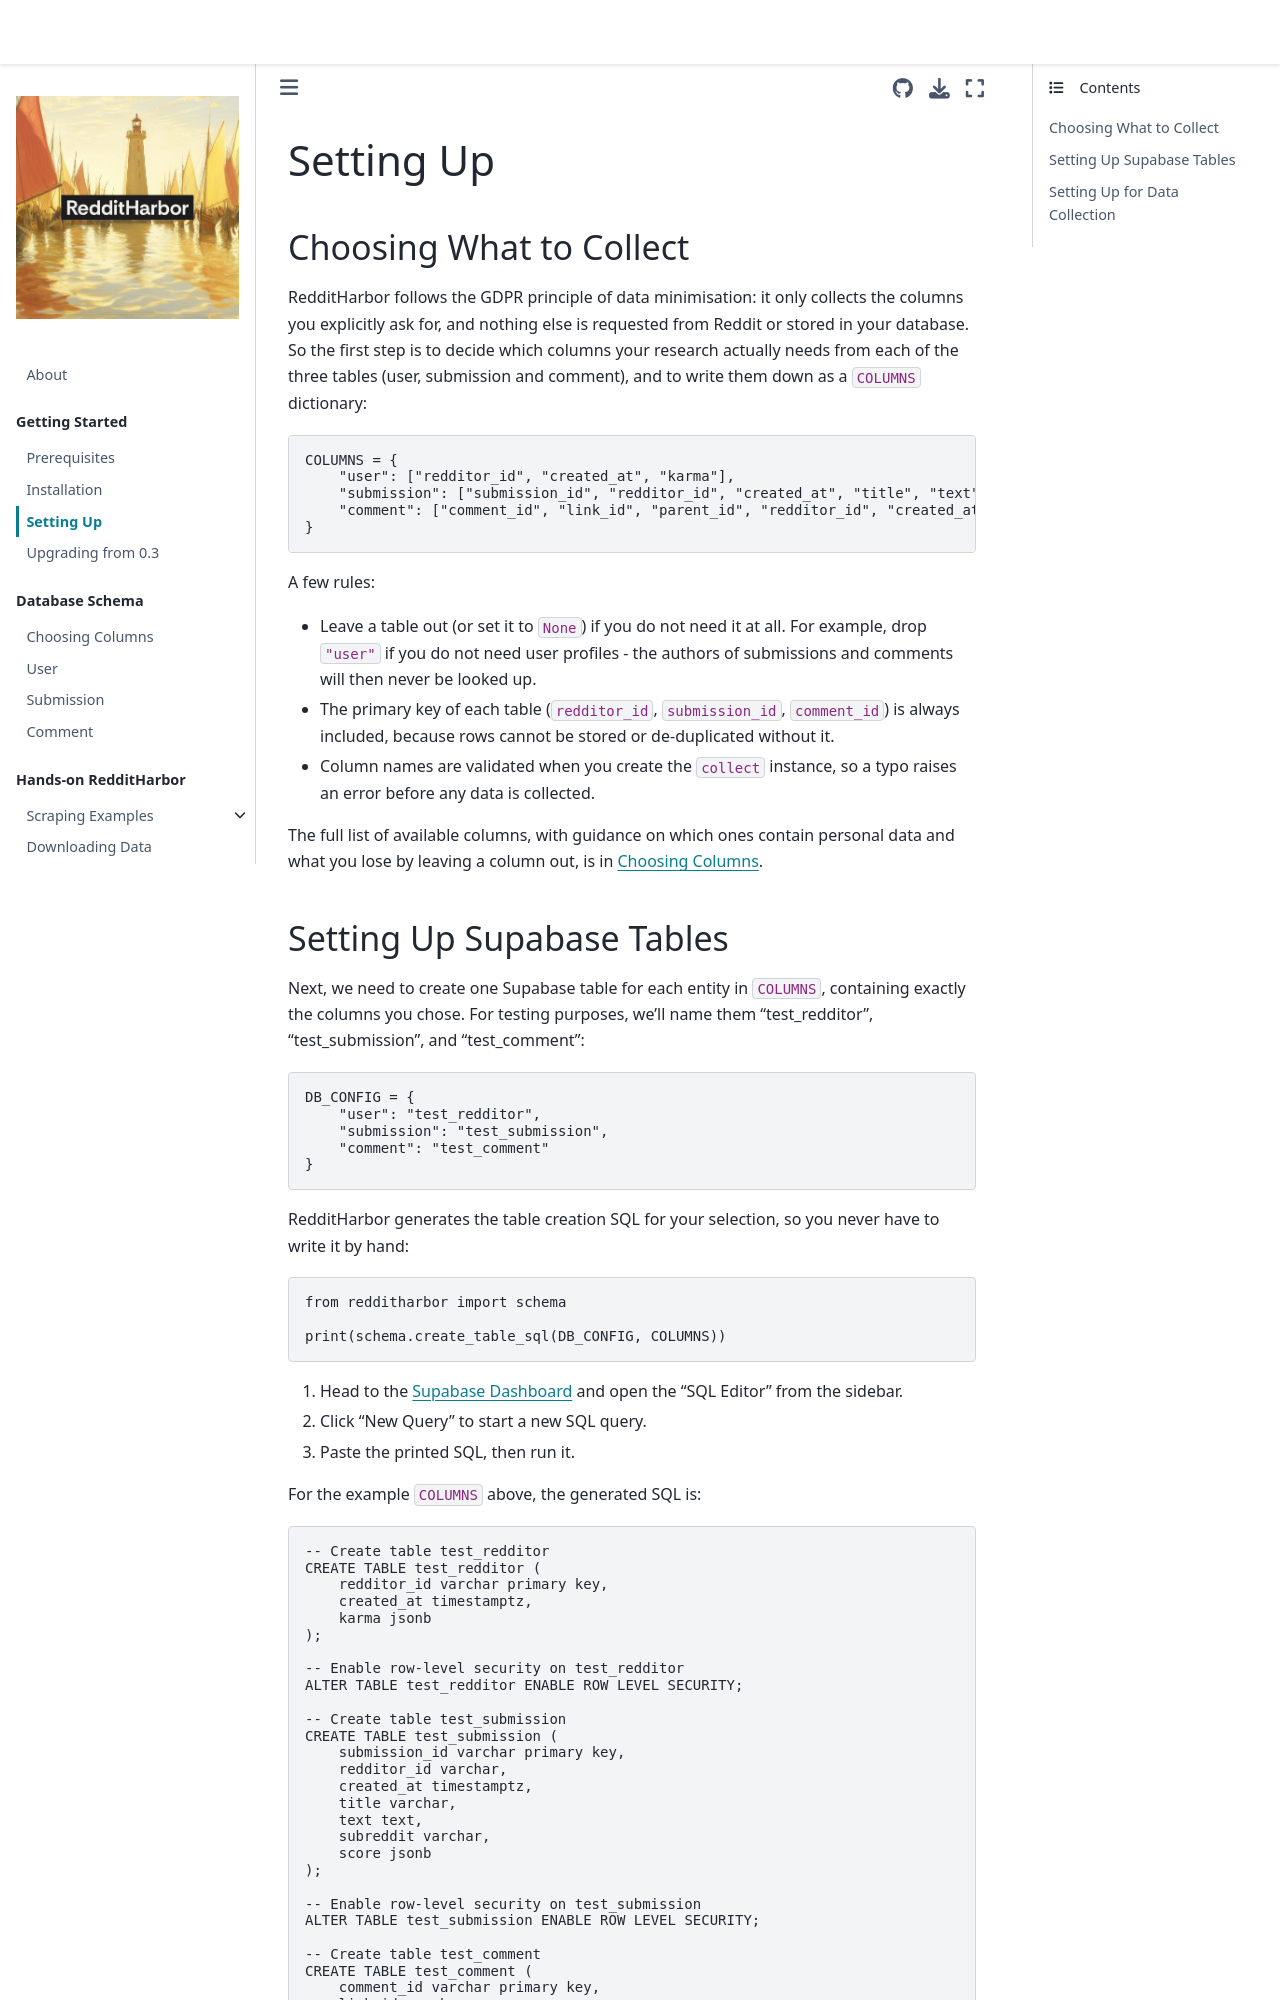

repository: socius-org/RedditHarbor · page: getting_started/setting_up.html · generator: jekyll

# Setting Up

## Choosing What to Collect

RedditHarbor follows the GDPR principle of data minimisation: it only collects the columns you explicitly ask for, and nothing else is requested from Reddit or stored in your database. So the first step is to decide which columns your research actually needs from each of the three tables (user, submission and comment), and to write them down as a `COLUMNS` dictionary:

```python
COLUMNS = {
    "user": ["redditor_id", "created_at", "karma"],
    "submission": ["submission_id", "redditor_id", "created_at", "title", "text", "subreddit", "score"],
    "comment": ["comment_id", "link_id", "parent_id", "redditor_id", "created_at", "body"],
}
```

A few rules:

- Leave a table out (or set it to `None`) if you do not need it at all. For example, drop `"user"` if you do not need user profiles - the authors of submissions and comments will then never be looked up.
- The primary key of each table (`redditor_id`, `submission_id`, `comment_id`) is always included, because rows cannot be stored or de-duplicated without it.
- Column names are validated when you create the `collect` instance, so a typo raises an error before any data is collected.

The full list of available columns, with guidance on which ones contain personal data and what you lose by leaving a column out, is in [Choosing Columns](../data_schema/columns.md).
